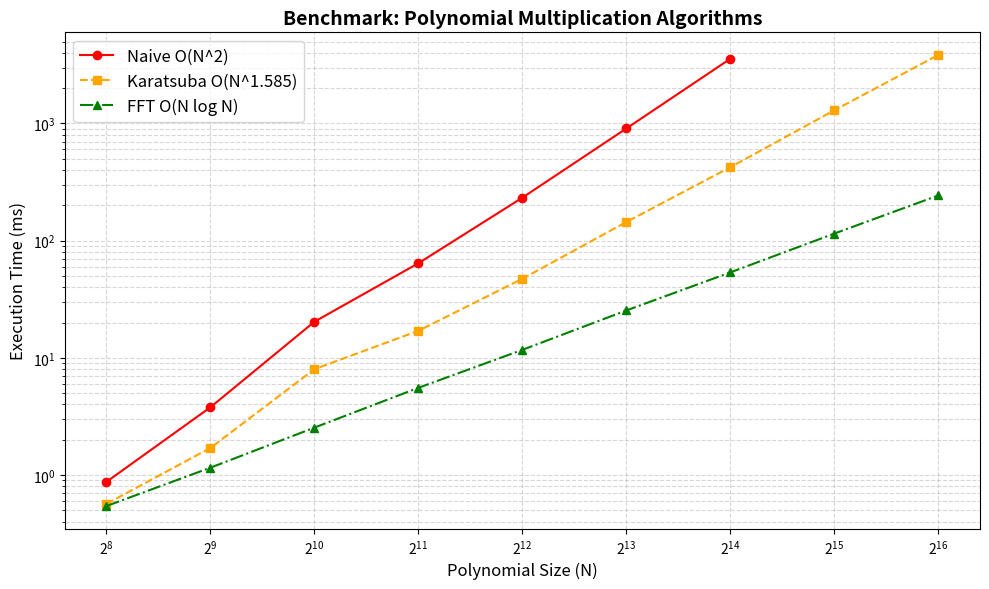

This figure's Python source:
import matplotlib.pyplot as plt
import numpy as np

# Dữ liệu từ file C++ benchmark
N = [256, 512, 1024, 2048, 4096, 8192, 16384, 32768, 65536]
time_naive = [0.875, 3.790, 20.342, 64.150, 232.759, 906.276, 3566.588, None, None]
time_karatsuba = [0.568, 1.704, 8.007, 17.015, 47.325, 144.305, 423.384, 1295.840, 3843.499]
time_fft = [0.544, 1.156, 2.541, 5.553, 11.706, 25.389, 53.626, 114.946, 243.093]

plt.figure(figsize=(10, 6))

# Vẽ 3 đường đồ thị với các marker khác nhau
plt.plot(N, time_naive, marker='o', linestyle='-', color='red', label='Naive O(N^2)')
plt.plot(N, time_karatsuba, marker='s', linestyle='--', color='orange', label='Karatsuba O(N^1.585)')
plt.plot(N, time_fft, marker='^', linestyle='-.', color='green', label='FFT O(N log N)')

# Thiết lập trục
plt.xlabel('Polynomial Size (N)', fontsize=12)
plt.ylabel('Execution Time (ms)', fontsize=12)
plt.title('Benchmark: Polynomial Multiplication Algorithms', fontsize=14, fontweight='bold')

# Sử dụng thang đo Logarit cho cả 2 trục để thấy rõ sự khác biệt về độ phức tạp
plt.xscale('log', base=2)
plt.yscale('log')

plt.grid(True, which="both", ls="--", alpha=0.5)
plt.legend(fontsize=12)
plt.tight_layout()

# Lưu ảnh chất lượng cao để chèn vào slide
plt.savefig('benchmark_chart_log.png', dpi=300)
print("Đã lưu biểu đồ thành công!")
